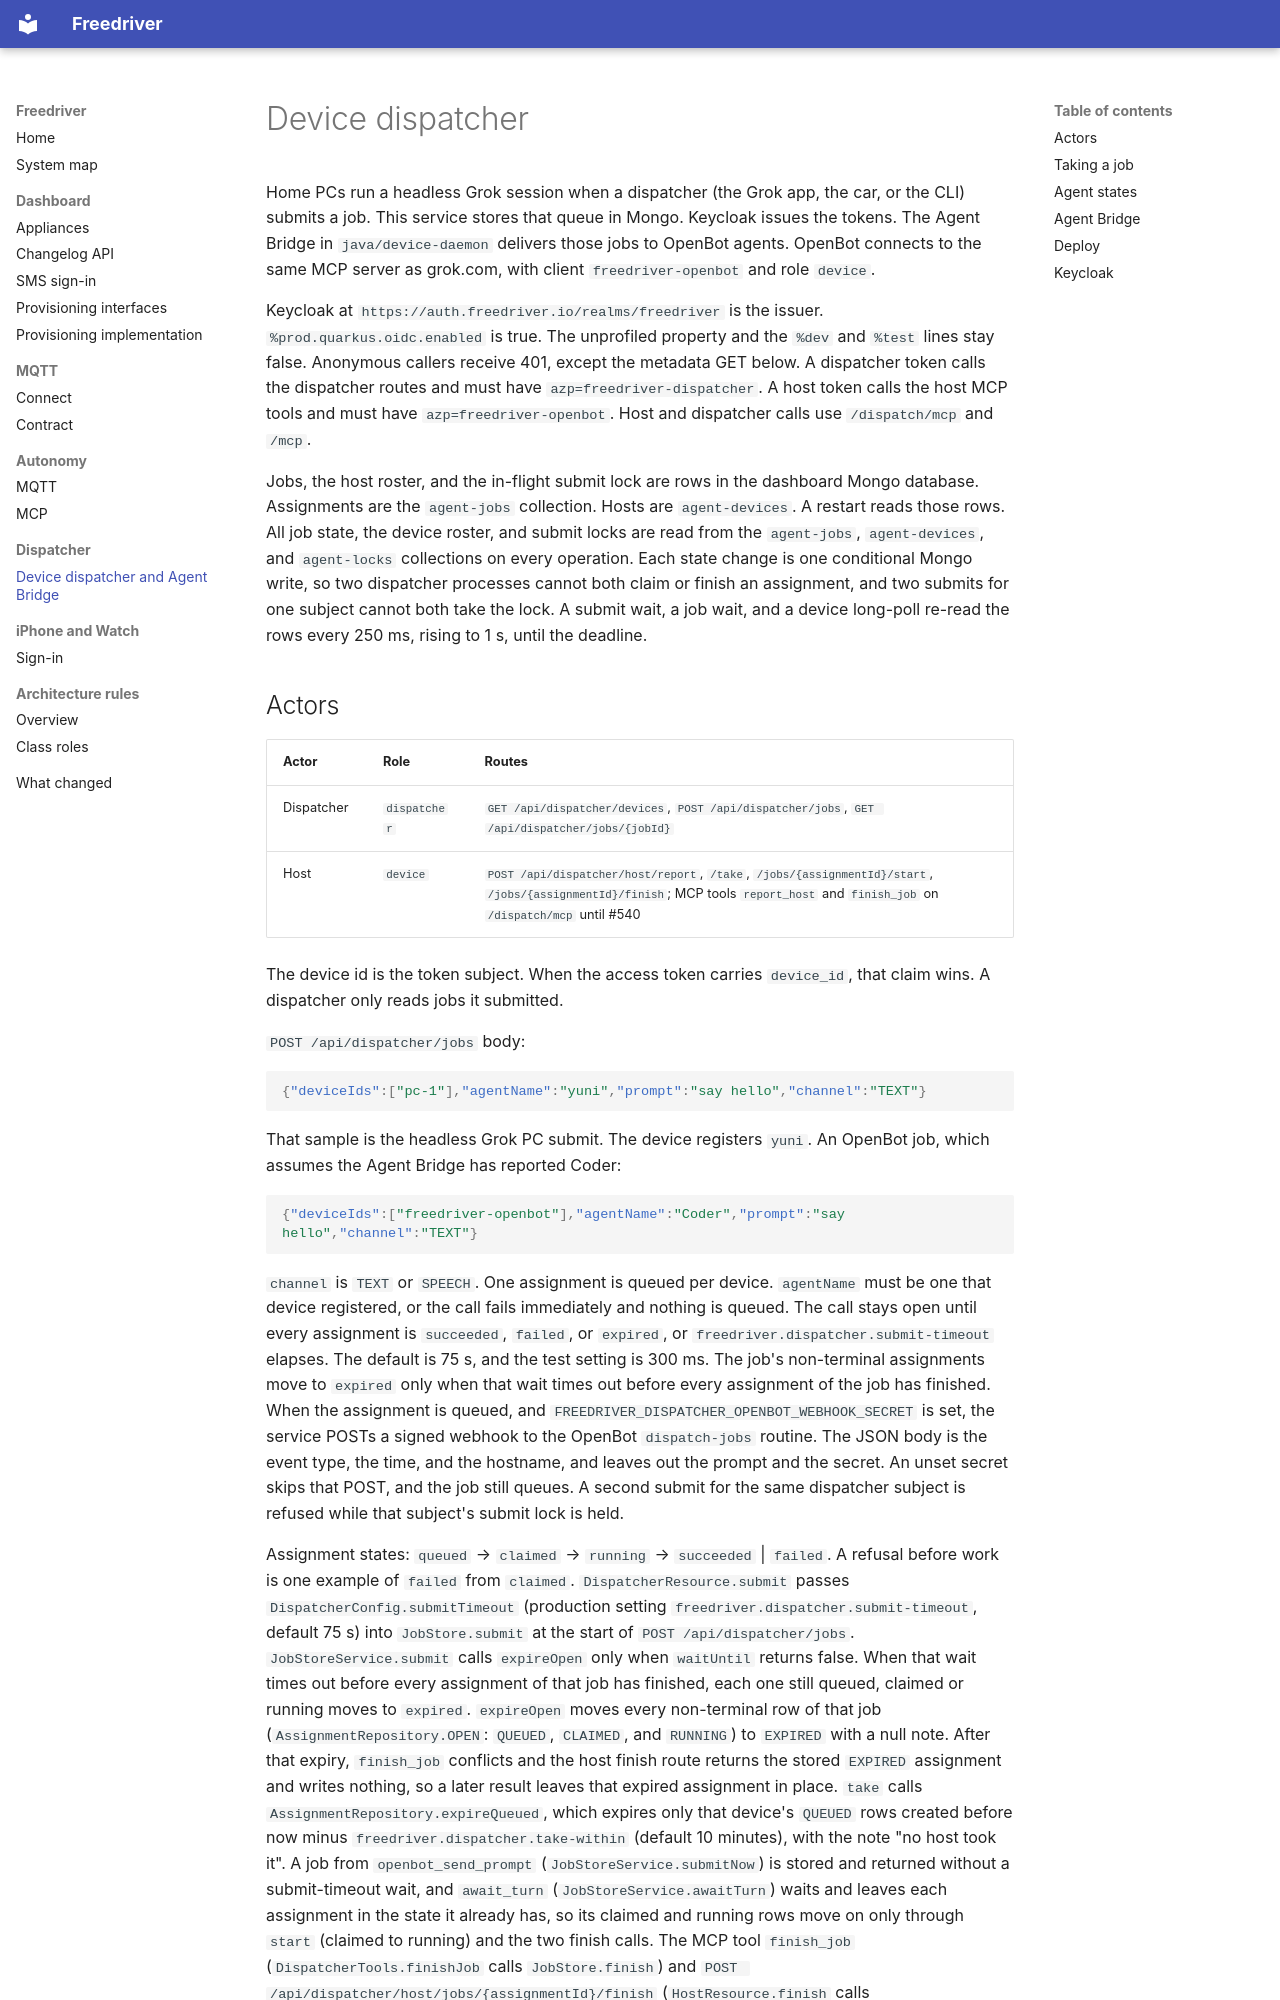

repository: kazetsukaimiko/freedriver-web · page: device-dispatcher/index.html · generator: mkdocs

# Device dispatcher

Home PCs run a headless Grok session when a dispatcher (the Grok app, the car, or the CLI) submits a job. This service stores that queue in Mongo. Keycloak issues the tokens. The Agent Bridge in `java/device-daemon` delivers those jobs to OpenBot agents. OpenBot connects to the same MCP server as grok.com, with client `freedriver-openbot` and role `device`.

Keycloak at `https://auth.freedriver.io/realms/freedriver` is the issuer. `%prod.quarkus.oidc.enabled` is true. The unprofiled property and the `%dev` and `%test` lines stay false. Anonymous callers receive 401, except the metadata GET below. A dispatcher token calls the dispatcher routes and must have `azp=freedriver-dispatcher`. A host token calls the host MCP tools and must have `azp=freedriver-openbot`. Host and dispatcher calls use `/dispatch/mcp` and `/mcp`.

Jobs, the host roster, and the in-flight submit lock are rows in the dashboard Mongo database. Assignments are the `agent-jobs` collection. Hosts are `agent-devices`. A restart reads those rows. All job state, the device roster, and submit locks are read from the `agent-jobs`, `agent-devices`, and `agent-locks` collections on every operation. Each state change is one conditional Mongo write, so two dispatcher processes cannot both claim or finish an assignment, and two submits for one subject cannot both take the lock. A submit wait, a job wait, and a device long-poll re-read the rows every 250 ms, rising to 1 s, until the deadline.
